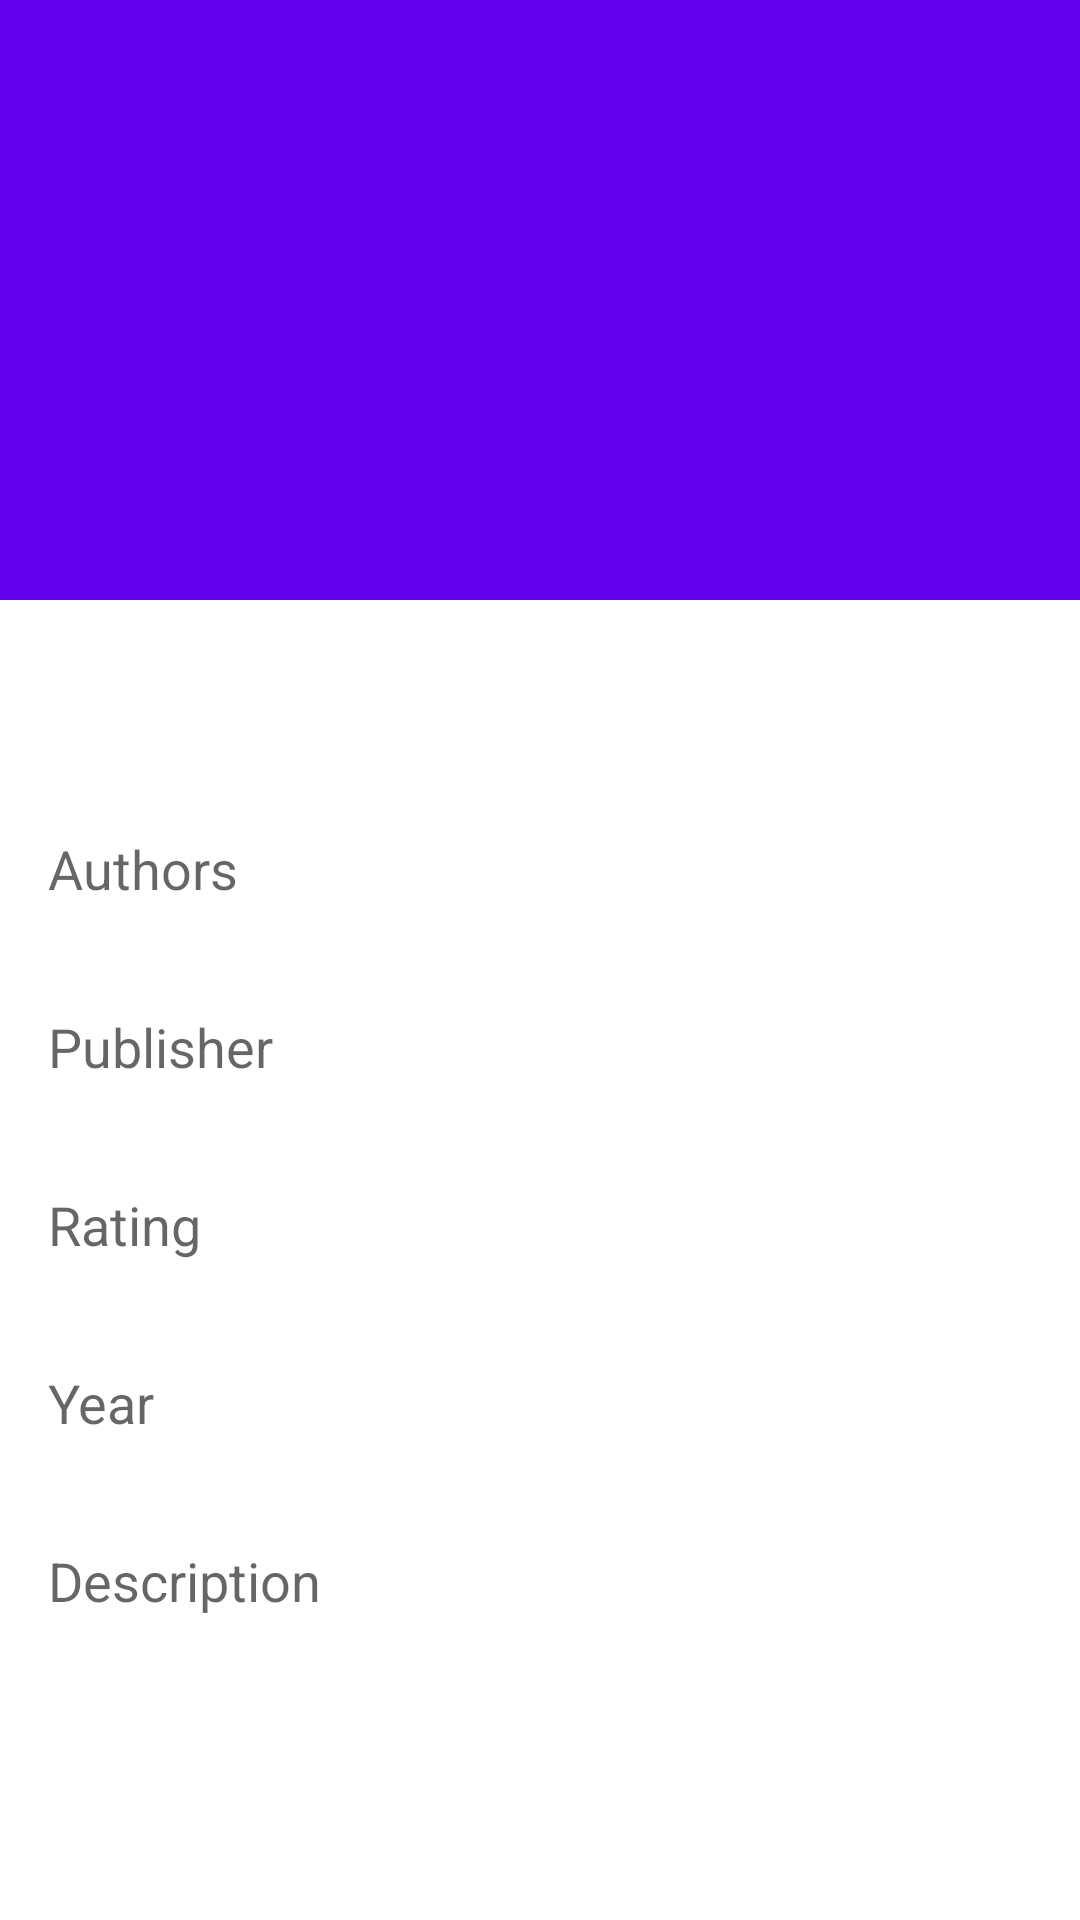

Reconstruct the res/layout file that produces this screen, plus the resources it refers to.
<!-- AndroidManifest.xml: application theme Theme.AndroidInterview -->
<!-- res/layout/fragment_item_detail.xml -->
<?xml version="1.0" encoding="utf-8"?>
<androidx.coordinatorlayout.widget.CoordinatorLayout xmlns:android="http://schemas.android.com/apk/res/android"
    xmlns:app="http://schemas.android.com/apk/res-auto"
    xmlns:tools="http://schemas.android.com/tools"
    android:id="@+id/item_detail_container"
    android:layout_width="match_parent"
    android:layout_height="match_parent"
    tools:context=".ItemDetailHostActivity"
    tools:ignore="MergeRootFrame"
    >

    <com.google.android.material.appbar.AppBarLayout
        android:id="@+id/app_bar"
        android:layout_width="match_parent"
        android:layout_height="@dimen/app_bar_height"
        android:theme="@style/ThemeOverlay.AppCompat.Dark.ActionBar"
        >

        <com.google.android.material.appbar.CollapsingToolbarLayout
            android:id="@+id/toolbar_layout"
            android:layout_width="match_parent"
            android:layout_height="match_parent"
            app:contentScrim="?attr/colorPrimary"
            app:layout_scrollFlags="scroll|exitUntilCollapsed"
            app:toolbarId="@+id/toolbar"
            >

            <ImageView
                android:id="@+id/image_Details"
                android:layout_width="match_parent"
                android:layout_height="match_parent"
                android:scaleType="centerInside"
                app:layout_collapseMode="parallax"
                />


            <androidx.appcompat.widget.Toolbar
                android:id="@+id/detail_toolbar"
                android:layout_width="match_parent"
                android:layout_height="?attr/actionBarSize"
                app:layout_collapseMode="pin"
                app:popupTheme="@style/ThemeOverlay.AppCompat.Light"
                />

        </com.google.android.material.appbar.CollapsingToolbarLayout>

    </com.google.android.material.appbar.AppBarLayout>

    <androidx.core.widget.NestedScrollView
        android:id="@+id/item_detail_scroll_view"
        android:layout_width="match_parent"
        android:layout_height="match_parent"
        app:layout_behavior="@string/appbar_scrolling_view_behavior"
        >
        <LinearLayout
            android:layout_width="match_parent"
            android:layout_height="wrap_content"
            android:orientation="vertical"
            >

            <TextView
                android:id="@+id/item_title"
                style="?android:attr/textAppearanceLarge"
                android:layout_width="match_parent"
                android:layout_height="match_parent"
                android:paddingStart="@dimen/container_horizontal_margin"
                android:paddingTop="16dp"
                android:paddingEnd="@dimen/container_horizontal_margin"
                android:paddingBottom="16dp"
                android:textIsSelectable="true"
                android:maxLines="2"
                tools:context="com.mnw.androidinterview.ItemDetailFragment"
                />


            <TextView
                android:layout_width="match_parent"
                android:layout_height="match_parent"
                style="?android:attr/textAppearanceMedium"
                android:layout_marginTop="16dp"
                android:paddingStart="@dimen/container_horizontal_margin"
                android:paddingEnd="@dimen/container_horizontal_margin"
                android:text="@string/authors"
                android:textIsSelectable="true"
                tools:context="com.mnw.androidinterview.ItemDetailFragment"
                />
            <TextView
                android:id="@+id/item_authors"
                android:layout_width="match_parent"
                android:layout_height="match_parent"
                android:paddingStart="@dimen/container_horizontal_margin"
                android:paddingEnd="@dimen/container_horizontal_margin"
                android:textIsSelectable="true"
                tools:context="com.mnw.androidinterview.ItemDetailFragment"
                />

            <TextView
                android:layout_width="match_parent"
                android:layout_height="match_parent"
                style="?android:attr/textAppearanceMedium"
                android:layout_marginTop="16dp"
                android:paddingStart="@dimen/container_horizontal_margin"
                android:paddingEnd="@dimen/container_horizontal_margin"
                android:textIsSelectable="true"
                android:text="@string/publisher"
                tools:context="com.mnw.androidinterview.ItemDetailFragment"
                />
            <TextView
                android:id="@+id/item_publisher"
                android:layout_width="match_parent"
                android:layout_height="match_parent"
                android:paddingStart="@dimen/container_horizontal_margin"
                android:paddingEnd="@dimen/container_horizontal_margin"
                android:textIsSelectable="true"
                tools:context="com.mnw.androidinterview.ItemDetailFragment"
                />

            <TextView
                android:layout_width="match_parent"
                android:layout_height="match_parent"
                style="?android:attr/textAppearanceMedium"
                android:text="@string/rating"
                android:layout_marginTop="16dp"
                android:paddingStart="@dimen/container_horizontal_margin"
                android:paddingEnd="@dimen/container_horizontal_margin"
                android:textIsSelectable="true"
                tools:context="com.mnw.androidinterview.ItemDetailFragment"
                />
            <TextView
                android:id="@+id/item_rating"
                android:layout_width="match_parent"
                android:layout_height="match_parent"
                android:paddingStart="@dimen/container_horizontal_margin"
                android:paddingEnd="@dimen/container_horizontal_margin"
                android:textIsSelectable="true"
                tools:context="com.mnw.androidinterview.ItemDetailFragment"
                />

            <TextView
                android:layout_width="match_parent"
                android:layout_height="match_parent"
                style="?android:attr/textAppearanceMedium"
                android:text="@string/year"
                android:layout_marginTop="16dp"
                android:paddingStart="@dimen/container_horizontal_margin"
                android:paddingEnd="@dimen/container_horizontal_margin"
                android:textIsSelectable="true"
                tools:context="com.mnw.androidinterview.ItemDetailFragment"
                />
            <TextView
                android:id="@+id/item_year"
                android:layout_width="match_parent"
                android:layout_height="match_parent"
                android:paddingStart="@dimen/container_horizontal_margin"
                android:paddingEnd="@dimen/container_horizontal_margin"
                android:textIsSelectable="true"
                tools:context="com.mnw.androidinterview.ItemDetailFragment"
                />

            <TextView
                android:layout_width="match_parent"
                android:layout_height="match_parent"
                style="?android:attr/textAppearanceMedium"
                android:text="@string/description"
                android:layout_marginTop="16dp"
                android:paddingStart="@dimen/container_horizontal_margin"
                android:paddingEnd="@dimen/container_horizontal_margin"
                android:textIsSelectable="true"
                tools:context="com.mnw.androidinterview.ItemDetailFragment"
                />
            <TextView
                android:id="@+id/item_description"
                android:layout_width="match_parent"
                android:layout_height="match_parent"
                android:paddingStart="@dimen/container_horizontal_margin"
                android:paddingEnd="@dimen/container_horizontal_margin"
                android:textIsSelectable="true"
                tools:context="com.mnw.androidinterview.ItemDetailFragment"
                />




        </LinearLayout>

    </androidx.core.widget.NestedScrollView>


</androidx.coordinatorlayout.widget.CoordinatorLayout>
<!-- resources referenced by this layout -->
<resources>
  <dimen name="app_bar_height">200dp</dimen>
  <dimen name="container_horizontal_margin">16dp</dimen>
  <string name="authors">Authors</string>
  <string name="description">Description</string>
  <string name="publisher">Publisher</string>
  <string name="rating">Rating</string>
  <string name="year">Year</string>
  <style name="Theme.AndroidInterview" parent="Theme.MaterialComponents.DayNight.DarkActionBar">
          
          <item name="colorPrimary">@color/purple_500</item>
          <item name="colorPrimaryVariant">@color/purple_700</item>
          <item name="colorOnPrimary">@color/white</item>
          
          <item name="colorSecondary">@color/teal_200</item>
          <item name="colorSecondaryVariant">@color/teal_700</item>
          <item name="colorOnSecondary">@color/black</item>
          
          <item name="android:statusBarColor">?attr/colorPrimaryVariant</item>
          
      </style>
  <color name="purple_500">#FF6200EE</color>
  <color name="purple_700">#FF3700B3</color>
  <color name="white">#FFFFFFFF</color>
  <color name="teal_200">#FF03DAC5</color>
  <color name="teal_700">#FF018786</color>
  <color name="black">#FF000000</color>
</resources>
